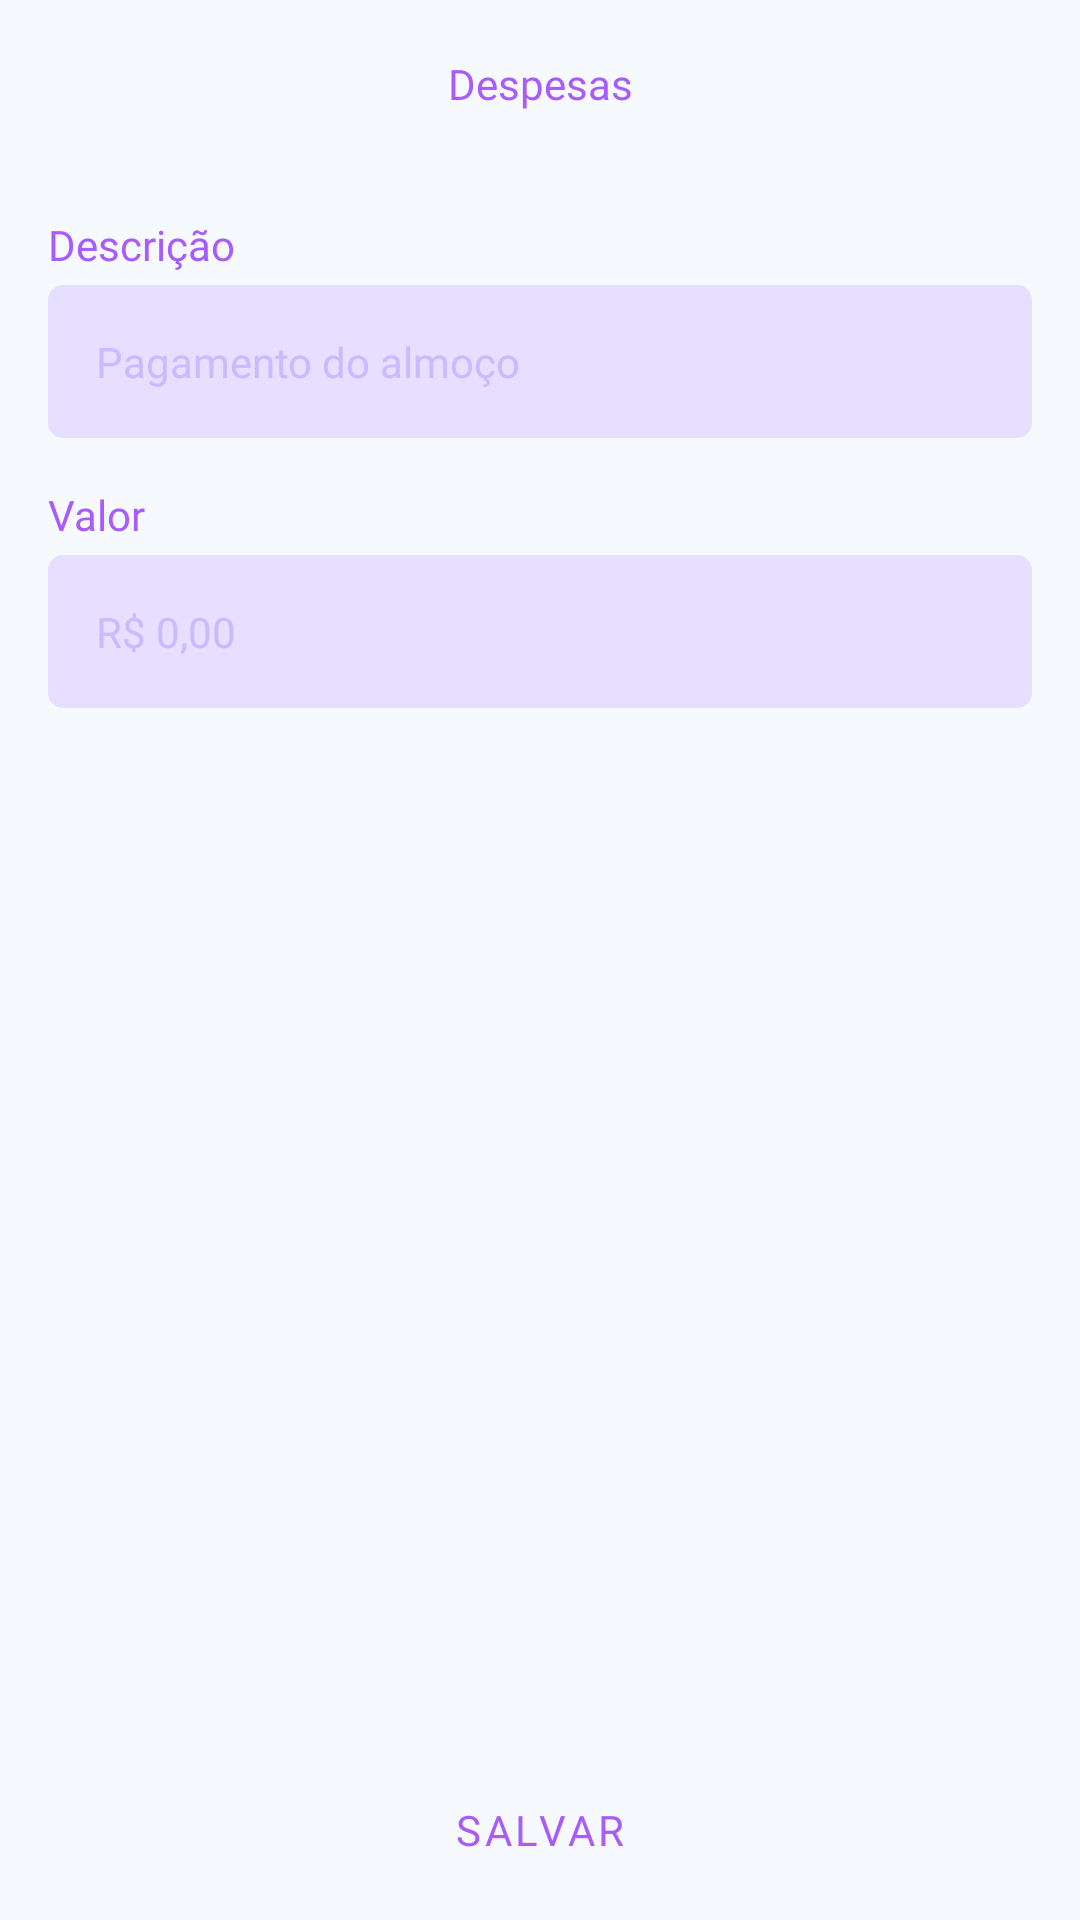

Android layout source for this screen:
<!-- AndroidManifest.xml: application theme Theme.ControleDeVendas -->
<!-- res/layout/fragment_expense_form.xml -->
<?xml version="1.0" encoding="utf-8"?>
<LinearLayout xmlns:android="http://schemas.android.com/apk/res/android"
    xmlns:app="http://schemas.android.com/apk/res-auto"
    xmlns:tools="http://schemas.android.com/tools"
    android:layout_width="match_parent"
    android:layout_height="match_parent"
    android:orientation="vertical"
    tools:context=".presenter.expense.FormExpenseFragment">

    <com.google.android.material.appbar.AppBarLayout
        android:layout_width="match_parent"
        android:layout_height="wrap_content"
        android:background="@color/bg_app">

        <androidx.appcompat.widget.Toolbar
            android:id="@+id/toolbar"
            android:layout_width="match_parent"
            android:layout_height="wrap_content">

            <TextView
                android:layout_width="wrap_content"
                android:layout_height="wrap_content"
                android:layout_gravity="center_horizontal"
                android:fontFamily="@font/avenir_medium"
                android:text="Despesas"
                android:textColor="@color/color_hint" />

        </androidx.appcompat.widget.Toolbar>

    </com.google.android.material.appbar.AppBarLayout>

    <ScrollView
        android:layout_width="match_parent"
        android:layout_height="0dp"
        android:layout_weight="1"
        android:fillViewport="true">

        <LinearLayout
            android:layout_width="match_parent"
            android:layout_height="wrap_content"
            android:orientation="vertical"
            android:padding="16dp">

            <TextView
                android:layout_width="wrap_content"
                android:layout_height="wrap_content"
                android:fontFamily="@font/avenir_black"
                android:text="Descrição"
                android:textColor="@color/color_hint" />

            <EditText
                android:id="@+id/edit_description"
                style="@style/Theme.EditText"
                android:layout_width="match_parent"
                android:layout_height="wrap_content"
                android:layout_marginTop="4dp"
                android:hint="Pagamento do almoço"
                android:inputType="textCapWords" />

            <TextView
                android:layout_width="wrap_content"
                android:layout_height="wrap_content"
                android:layout_marginTop="16dp"
                android:fontFamily="@font/avenir_black"
                android:text="Valor"
                android:textColor="@color/color_hint" />

            <EditText
                android:id="@+id/edit_amount"
                style="@style/Theme.EditText"
                android:layout_width="match_parent"
                android:layout_height="wrap_content"
                android:layout_marginTop="4dp"
                android:hint="R$ 0,00"
                android:inputType="number"/>

            <ProgressBar
                android:id="@+id/progressBar"
                android:layout_width="wrap_content"
                android:layout_height="wrap_content"
                android:layout_gravity="center_horizontal"
                android:layout_marginTop="8dp"
                android:indeterminateTint="@color/color_hint"
                android:visibility="gone"
                tools:visibility="visible" />

        </LinearLayout>

    </ScrollView>

    <com.google.android.material.button.MaterialButton
        android:id="@+id/btn_save"
        android:layout_width="match_parent"
        android:layout_height="60dp"
        android:background="@drawable/bg_button"
        android:fontFamily="@font/avenir_black"
        android:text="Salvar"
        android:textColor="@color/color_hint"
        app:backgroundTint="@null" />

</LinearLayout>
<!-- resources referenced by this layout -->
<resources>
  <color name="bg_app">#F6FAFF</color>
  <color name="color_hint">#A85CF9</color>
  <style name="Theme.EditText" parent="Theme.MaterialComponents.DayNight.NoActionBar">
          <item name="android:background">@drawable/bg_edit</item>
          <item name="android:padding">16dp</item>
          <item name="android:fontFamily">@font/avenir_black</item>
          <item name="android:textColorHint">#CABBFF</item>
          <item name="android:textColor">@color/color_hint</item>
      </style>
  <style name="Theme.ControleDeVendas" parent="Theme.MaterialComponents.DayNight.NoActionBar">
          
          <item name="colorPrimary">@color/color_hint</item>
          <item name="colorPrimaryVariant">@color/color_hint</item>
          <item name="colorOnPrimary">@color/white</item>
          
          <item name="colorSecondary">@color/color_hint</item>
          <item name="colorSecondaryVariant">@color/color_hint</item>
          <item name="colorOnSecondary">@color/black</item>
          
          <item name="android:statusBarColor" tools:targetApi="l">?attr/colorPrimaryVariant</item>
          <item name="android:windowBackground">@color/bg_app</item>
  
      </style>
  <!-- drawable bg_edit (drawable) -->
  <?xml version="1.0" encoding="utf-8"?>
  <shape xmlns:android="http://schemas.android.com/apk/res/android"
      android:shape="rectangle">
  
      <solid android:color="#E6DFFF"/>
      <corners android:radius="5dp"/>
  
  </shape>
  <color name="white">#FFFFFF</color>
  <color name="black">#FF000000</color>
</resources>
